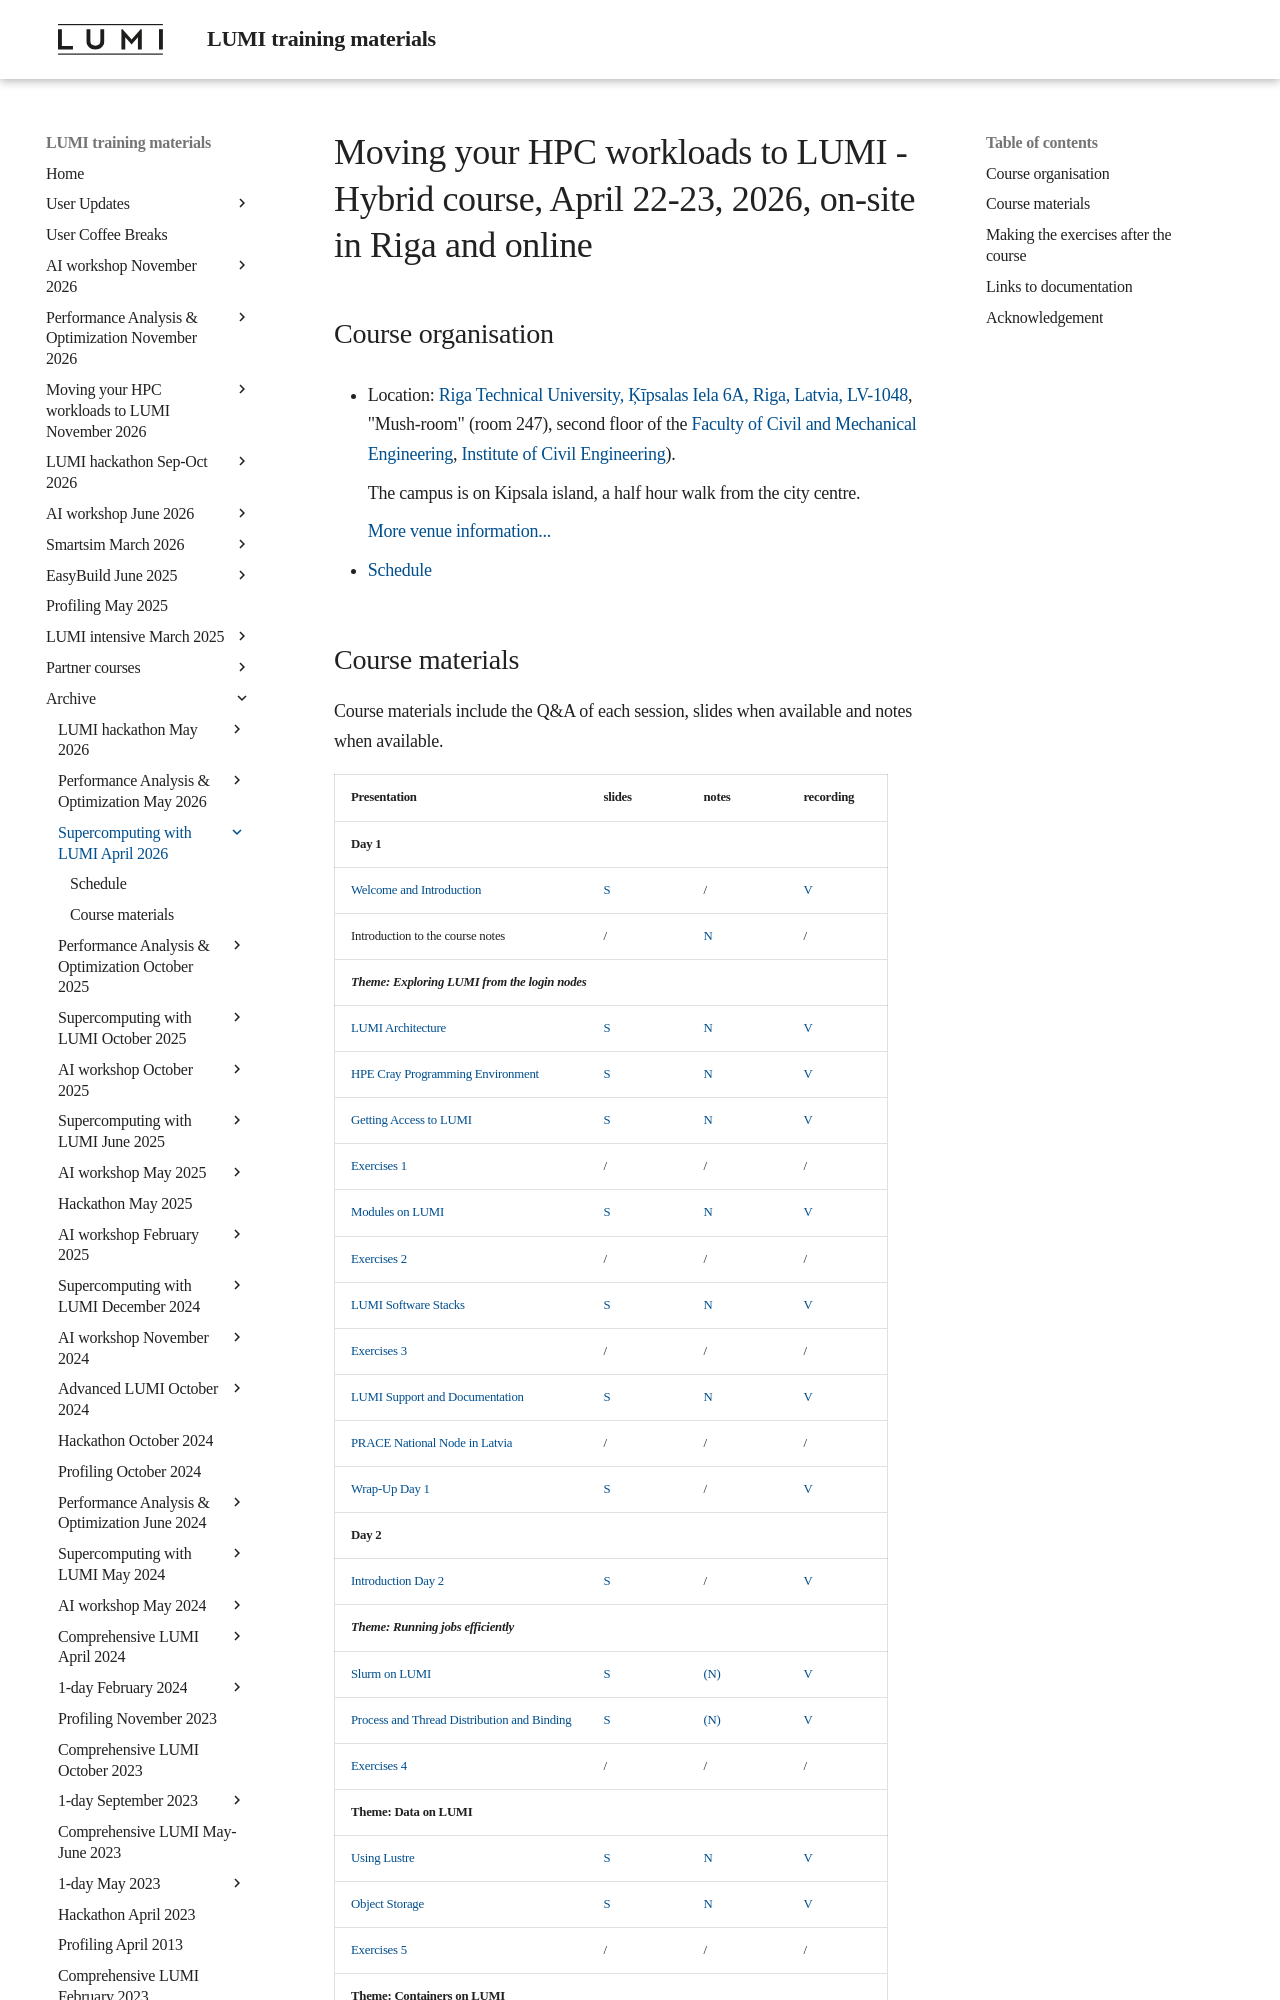

repository: Lumi-supercomputer/LUMI-training-materials · page: 2day-20260422/index.html · generator: mkdocs

# Moving your HPC workloads to LUMI - Hybrid course, April 22-23, 2026, on-site in Riga and online

<!-- **[Registration is via the LUMI web site.](https://lumi-supercomputer.eu/events/lumi-intro-course-april2026/)** -->


## Course organisation

-   Location: [Riga Technical University, Ķīpsalas Iela 6A, Riga, Latvia, LV-1048](https://maps.app.goo.gl/nvPgcKHsG7AQNJXG7),
    "Mush-room" (room 247), second floor of the 
    [Faculty of Civil and Mechanical Engineering](https://www.rtu.lv/en/fcme), 
    [Institute of Civil Engineering](https://www.rtu.lv/en/fcme/about-us-fcme/structural-units-fcme/ice)).

    The campus is on Kipsala island, a half hour walk from the city centre.

    [More venue information...](venue.md)

-   [Schedule](schedule.md)

<!--
-   [HedgeDoc for questions](https://siili.rahtiapp.fi/LUMI-intro-course-april26?both)

-   Project for the course: `project_465002764`.

    This project provides resources for the exercises. 
    **The project should not be used for your own work!**

-   There are two Slurm reservations for the course for the exercises on the second day:

    -   CPU nodes: `lumi_intro_small` (on the `small` Slurm partition)
    -   GPU nodes: `lumi_intro_standard-g` (on the `standard-g` Slurm partition)
-->

<!--
-   [Some suggestions for the night](evening_suggestions.md)
-->


## Course materials

Course materials include the Q&A of each session, slides when available and notes when available.
<!-- These materials will become available as the course progresses. -->

<!--
**Note:** Some links in the table below may be dead and will remain so until after the end of the course.
-->

<!-- Note: spantable fails if there are spaces after the trailing |! -->

::spantable::

| Presentation | slides | notes | recording |
|:-------------|:-------|:------|:----------|
| **Day 1** @span |  |  |  |
| [Welcome and Introduction](MI101-IntroductionCourse.md) | [S](https://462000265.lumidata.eu/2day-20260422/files/LUMI-2day-20260422-I101-IntroductionCourse.pdf) | / | [V](MI101-IntroductionCourse.md) |
| Introduction to the course notes | / | [N](000-Introduction.md) |  / |
| ***Theme: Exploring LUMI from the login nodes*** @span |  |  |  |
| [LUMI Architecture](M101-Architecture.md) | [S](https://462000265.lumidata.eu/2day-20260422/files/LUMI-2day-20260422-101-Architecture.pdf) | [N](101-Architecture.md) | [V](M101-Architecture.md) |
| [HPE Cray Programming Environment](M102-CPE.md) | [S](https://462000265.lumidata.eu/2day-20260422/files/LUMI-2day-20260422-102-CPE.pdf) | [N](102-CPE.md) | [V](M102-CPE.md) |
| [Getting Access to LUMI](M103-Access.md) | [S](https://462000265.lumidata.eu/2day-20260422/files/LUMI-2day-20260422-103-Access.pdf) | [N](103-Access.md) | [V](M103-Access.md) |
| [Exercises 1](ME103-Exercises-1.md) | / | /  | / |
| [Modules on LUMI](M104-Modules.md) | [S](https://462000265.lumidata.eu/2day-20260422/files/LUMI-2day-20260422-104-Modules.pdf) | [N](104-Modules.md) | [V](M104-Modules.md) |
| [Exercises 2](ME104-Exercises-2.md) | / | / | / |
| [LUMI Software Stacks](M105-SoftwareStacks.md) | [S](https://462000265.lumidata.eu/2day-20260422/files/LUMI-2day-20260422-105-SoftwareStacks.pdf) | [N](105-SoftwareStacks.md) | [V](M105-SoftwareStacks.md) |
| [Exercises 3](ME105-Exercises-3.md) | / | / | / |
| [LUMI Support and Documentation](M106-Support.md) | [S](https://462000265.lumidata.eu/2day-20260422/files/LUMI-2day-20260422-106-Support.pdf) | [N](106-Support.md) | [V](M106-Support.md) |
| [PRACE National Node in Latvia](M107-LocalTalk) | / | / | / |
| [Wrap-Up Day 1](MI102-WrapUpDay1.md) | [S](https://462000265.lumidata.eu/2day-20260422/files/LUMI-2day-20260422-I102-WrapUpDay1.pdf) | / | [V](MI102-WrapUpDay1.md) |
| **Day 2** @span |  |  |  |
| [Introduction Day 2](MI201-IntroductionDay2.md) | [S](https://462000265.lumidata.eu/2day-20260422/files/LUMI-2day-20260422-I201-IntroductionDay2.pdf) | / | [V](MI201-IntroductionDay2.md) |
| ***Theme: Running jobs efficiently*** @span |  |  |  |
| [Slurm on LUMI](M201-Slurm.md) | [S](https://462000265.lumidata.eu/2day-20260422/files/LUMI-2day-20260422-201-Slurm.pdf) | [(N)](201-Slurm.md) || [V](M201-Slurm.md) |
| [Process and Thread Distribution and Binding](M202-Binding.md) | [S](https://462000265.lumidata.eu/2day-20260422/files/LUMI-2day-20260422-202-Binding.pdf) | [(N)](202-Binding.md) | [V](M202-Binding.md) |
| [Exercises 4](ME202-Exercises-4.md) | / | / | / |
| **Theme: Data on LUMI** @span |  |  |  |
| [Using Lustre](M203-Lustre.md) | [S](https://462000265.lumidata.eu/2day-20260422/files/LUMI-2day-20260422-203-Lustre.pdf) | [N](203-Lustre.md) | [V](M203-Lustre.md) |
| [Object Storage](M204-ObjectStorage.md) | [S](https://462000265.lumidata.eu/2day-20260422/files/LUMI-2day-20260422-204-ObjectStorage.pdf) | [N](204-ObjectStorage.md) | [V](M204-ObjectStorage.md) |
| [Exercises 5](ME204-Exercises-5.md) | / | / | / |
| **Theme: Containers on LUMI** @span |  |  |  |
| [Containers on LUMI-C and LUMI-G](M205-Containers.md) | [S](https://462000265.lumidata.eu/2day-20260422/files/LUMI-2day-20260422-205-Containers.pdf) | [N](205-Containers.md) | [V](M205-Containers.md) |
| [Wrap-Up Day 2](MI202-WrapUpDay2.md) | [S](https://462000265.lumidata.eu/2day-20260422/files/LUMI-2day-20260422-I202-WrapUpDay2.pdf) | / | [V](MI202-WrapUpDay2.md) |
| **Appendices** @span |  |  |  |
| A1 Additional documentation | / | [N](A01-Documentation.md) | / |

::end-spantable::

<!-- | [Miscellaneous questions](A02-Misc_Questions.md) | / | [questions](A02-Misc_Questions.md) | / | -->

<!--
